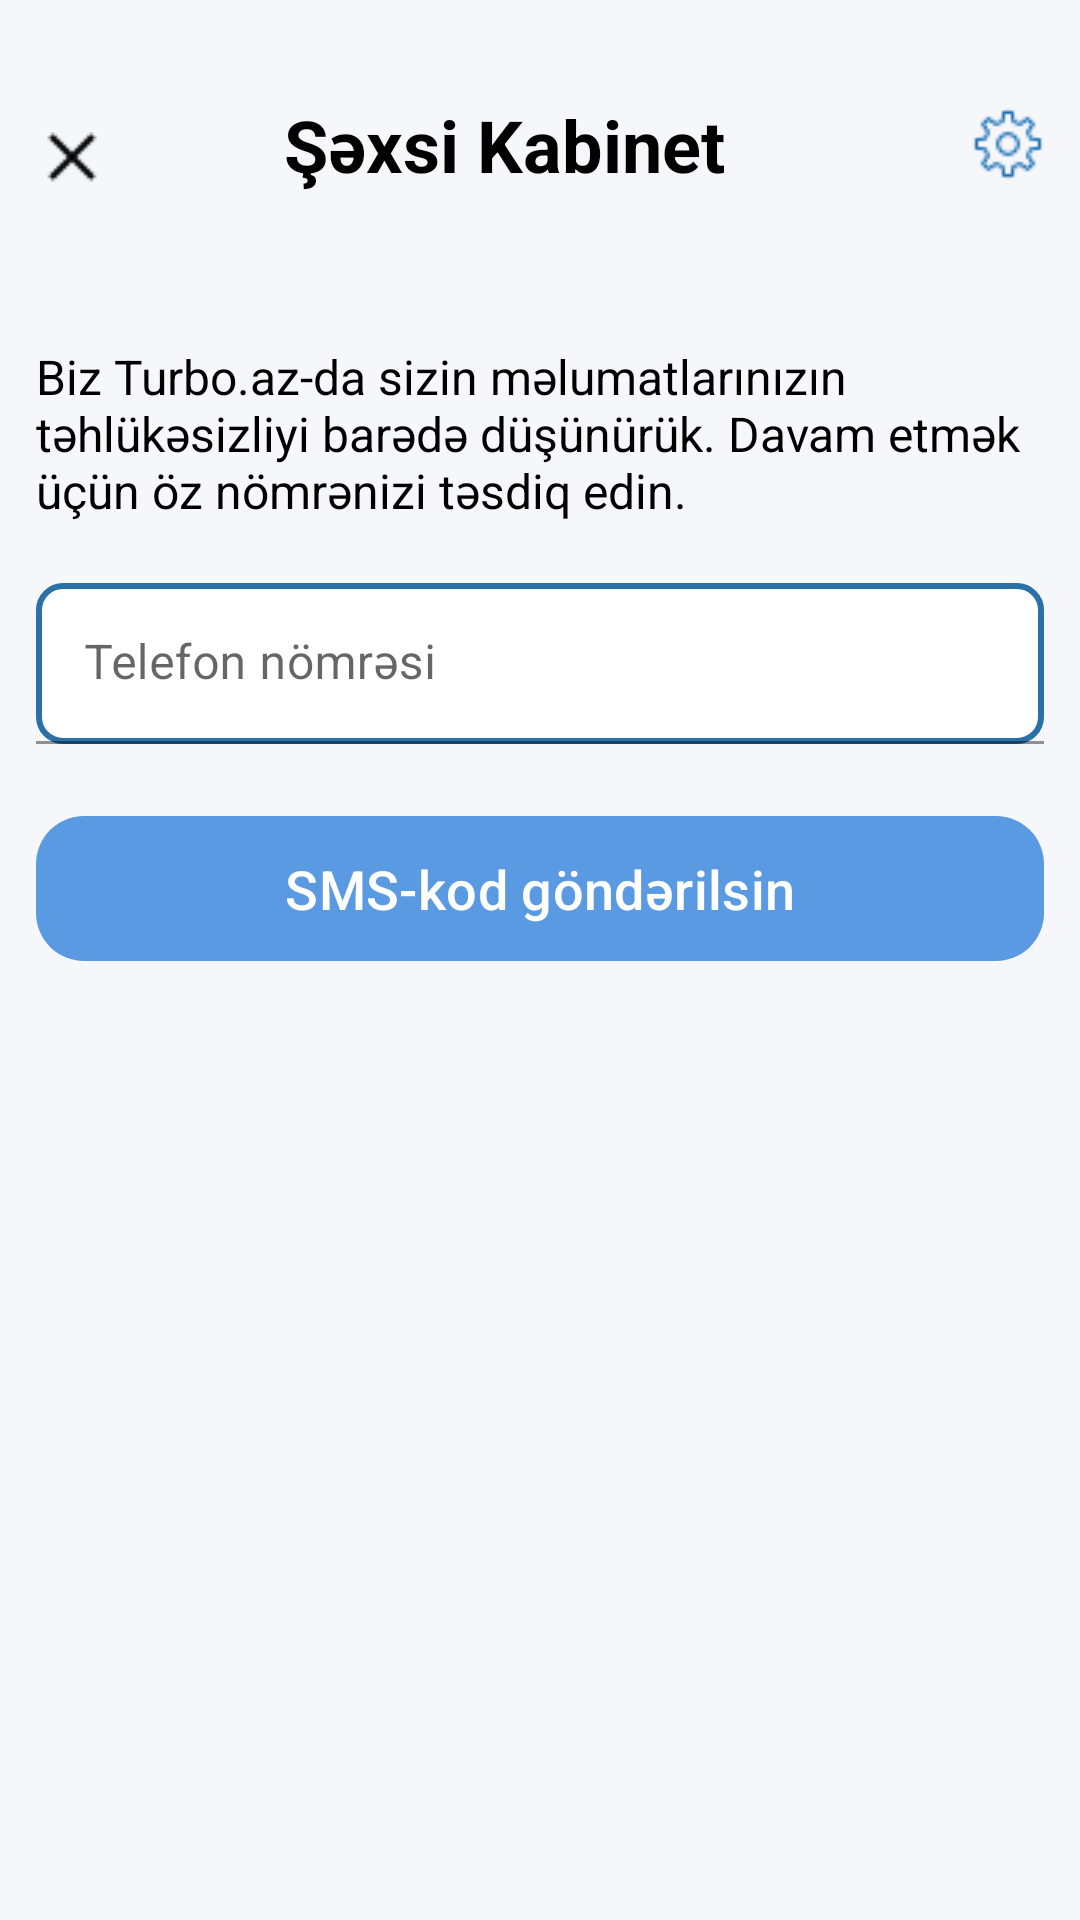

Produce the Android XML layout that renders to this screen, including the resource entries it uses.
<!-- AndroidManifest.xml: application theme Theme.TurboazApp -->
<!-- res/layout/fragment_cabinet.xml -->
<?xml version="1.0" encoding="utf-8"?>
<androidx.constraintlayout.widget.ConstraintLayout xmlns:android="http://schemas.android.com/apk/res/android"
    xmlns:app="http://schemas.android.com/apk/res-auto"
    xmlns:tools="http://schemas.android.com/tools"
    android:layout_width="match_parent"
    android:layout_height="match_parent"
    android:padding="12dp"
    android:paddingTop="30dp"
    android:background="?attr/colorSurface"
    tools:context=".presentation.ui.fragment.CabinetFragment">


    <TextView
        android:id="@+id/cabinetText"
        android:layout_width="match_parent"
        android:layout_height="wrap_content"
        android:drawableEnd="@drawable/settings"
        android:gravity="center"
        android:paddingTop="20dp"
        android:text="@string/xsi_kabinet"
        android:textColor="?attr/colorOnSurface"
        android:textSize="24sp"
        android:textStyle="bold"
        app:layout_constraintEnd_toEndOf="parent"
        app:layout_constraintStart_toStartOf="parent"
        app:layout_constraintTop_toTopOf="parent" />

    <ImageView
        android:id="@+id/backButton"
        android:layout_width="wrap_content"
        android:layout_height="wrap_content"
        app:layout_constraintStart_toStartOf="parent"
        app:layout_constraintBottom_toBottomOf="@id/cabinetText"
        app:tint="?attr/colorOnSurface"
        android:src="@drawable/cancel"/>

    <TextView
        android:id="@+id/cabinetText2"
        android:layout_width="match_parent"
        android:layout_height="wrap_content"
        android:text="@string/biz_turbo_az_da_sizin_m_lumatlar_n_z_n_t_hl_k_sizliyi_bar_d_d_n_r_k_davam_etm_k_n_z_n_mr_nizi_t_sdiq_edin"
        android:textColor="?attr/colorOnSurface"
        android:textSize="16sp"
        app:layout_constraintBottom_toBottomOf="parent"
        app:layout_constraintEnd_toEndOf="parent"
        app:layout_constraintStart_toStartOf="parent"
        app:layout_constraintTop_toBottomOf="@id/cabinetText"
        app:layout_constraintVertical_bias="0.1" />

    <com.google.android.material.textfield.TextInputLayout
        android:id="@+id/phoneNumber"
        style="@style/Widget.MaterialComponents.TextInputLayout.FilledBox.Dense"
        android:layout_width="match_parent"
        android:layout_height="wrap_content"
        android:layout_marginTop="20dp"
        android:hint="@string/telefon_n_mr_si"
        app:expandedHintEnabled="true"
        app:hintAnimationEnabled="true"
        app:hintEnabled="true"
        app:hintTextColor="@android:color/darker_gray"
        app:boxStrokeColor="@android:color/darker_gray"
        app:layout_constraintTop_toBottomOf="@id/cabinetText2">

        <com.google.android.material.textfield.TextInputEditText
            android:layout_width="match_parent"
            android:layout_height="wrap_content"
            android:background="@drawable/edit_text_border"
            android:textColor="?attr/colorOnSurface"
            android:inputType="phone" />
    </com.google.android.material.textfield.TextInputLayout>

    <com.google.android.material.button.MaterialButton
        android:id="@+id/myButton"
        android:layout_width="match_parent"
        android:layout_height="wrap_content"
        android:layout_marginTop="20dp"
        android:padding="12dp"
        android:text="@string/sms_kod_g_nd_rilsin"
        android:textColor="@android:color/white"
        android:textSize="18sp"
        app:backgroundTint="@color/blue"
        app:cornerRadius="16dp"
        app:layout_constraintEnd_toEndOf="parent"
        app:layout_constraintStart_toStartOf="parent"
        app:layout_constraintTop_toBottomOf="@id/phoneNumber" />

</androidx.constraintlayout.widget.ConstraintLayout>
<!-- resources referenced by this layout -->
<resources>
  <color name="blue">#5A9AE2</color>
  <!-- drawable cancel: png bitmap (drawable, 239 bytes) -->
  <!-- drawable edit_text_border (drawable) -->
  <?xml version="1.0" encoding="utf-8"?>
      <shape xmlns:android="http://schemas.android.com/apk/res/android"
          android:shape="rectangle">
  
          
          <stroke
              android:width="2dp"
              android:color="#2B70A6" /> 
  
          
          <corners android:radius="8dp" />
  
          
          <solid android:color="#FFFFFF" /> 
      </shape>
  <!-- drawable settings: png bitmap (drawable, 748 bytes) -->
  <string name="biz_turbo_az_da_sizin_m_lumatlar_n_z_n_t_hl_k_sizliyi_bar_d_d_n_r_k_davam_etm_k_n_z_n_mr_nizi_t_sdiq_edin">Biz Turbo.az-da sizin məlumatlarınızın təhlükəsizliyi barədə düşünürük. Davam etmək üçün öz nömrənizi təsdiq edin.</string>
  <string name="sms_kod_g_nd_rilsin">SMS-kod göndərilsin</string>
  <string name="telefon_n_mr_si">Telefon nömrəsi</string>
  <string name="xsi_kabinet">Şəxsi Kabinet</string>
  <style name="Theme.TurboazApp" parent="Base.Theme.TurboazApp" />
  <style name="Base.Theme.TurboazApp" parent="Theme.Material3.Light.NoActionBar">
          
          <item name="colorPrimary">@color/red</item>
          <item name="colorOnPrimary">@color/white</item>
  
          
          <item name="android:colorBackground">@color/white</item>
          <item name="colorSurface">@color/light_gray</item>
          <item name="colorOnSurface">@color/black</item>
  
          
          <item name="android:statusBarColor">@color/white</item>
          <item name="android:windowLightStatusBar">true</item>
  
          
          <item name="android:navigationBarColor">@color/white</item>
          <item name="android:windowLightNavigationBar" tools:targetApi="o">true</item>
      </style>
  <color name="red">#c81016</color>
  <color name="white">#FFFFFFFF</color>
  <color name="light_gray">#f6f7fb</color>
  <color name="black">#FF000000</color>
</resources>
